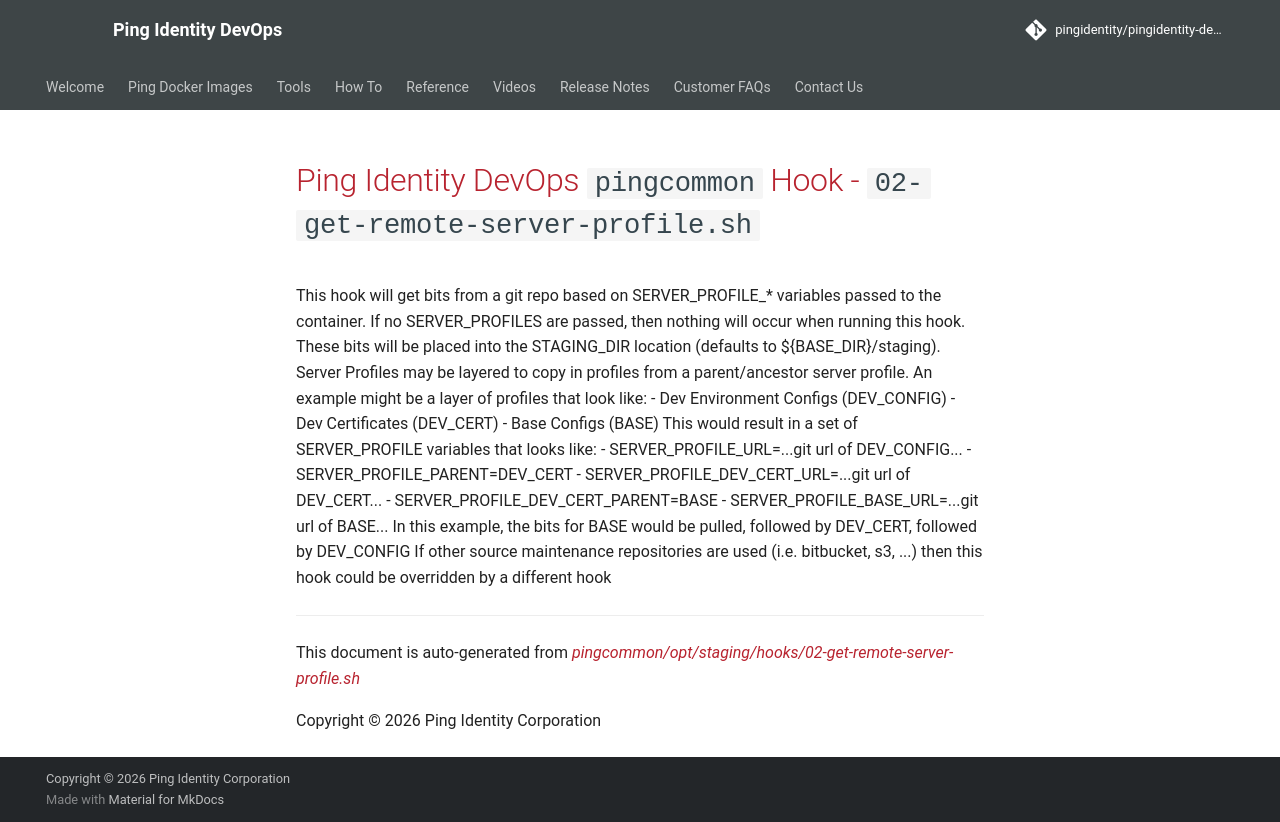

repository: pingidentity/pingidentity-devops-getting-started · page: docker-images/pingcommon/hooks/02-get-remote-server-profile.sh/index.html · generator: mkdocs

---
title: Ping Identity DevOps `pingcommon` Hook - `02-get-remote-server-profile.sh`
---

# Ping Identity DevOps `pingcommon` Hook - `02-get-remote-server-profile.sh`
 This hook will get bits from a git repo based on SERVER_PROFILE_* variables
 passed to the container.  If no SERVER_PROFILES are passed, then nothing will
 occur when running this hook.
 These bits will be placed into the STAGING_DIR location (defaults to
 ${BASE_DIR}/staging).
 Server Profiles may be layered to copy in profiles from a parent/ancestor server
 profile.  An example might be a layer of profiles that look like:
 - Dev Environment Configs (DEV_CONFIG)
   - Dev Certificates (DEV_CERT)
     - Base Configs (BASE)
 This would result in a set of SERVER_PROFILE variables that looks like:
 - SERVER_PROFILE_URL=...git url of DEV_CONFIG...
 - SERVER_PROFILE_PARENT=DEV_CERT
 - SERVER_PROFILE_DEV_CERT_URL=...git url of DEV_CERT...
 - SERVER_PROFILE_DEV_CERT_PARENT=BASE
 - SERVER_PROFILE_BASE_URL=...git url of BASE...
 In this example, the bits for BASE would be pulled, followed by DEV_CERT, followed
 by DEV_CONFIG
 If other source maintenance repositories are used (i.e. bitbucket, s3, ...)
 then this hook could be overridden by a different hook

---
This document is auto-generated from _[pingcommon/opt/staging/hooks/02-get-remote-server-profile.sh](https://github.com/pingidentity/pingidentity-docker-builds/blob/master/pingcommon/opt/staging/hooks/02-get-remote-server-profile.sh)_

Copyright © 2026 Ping Identity Corporation
